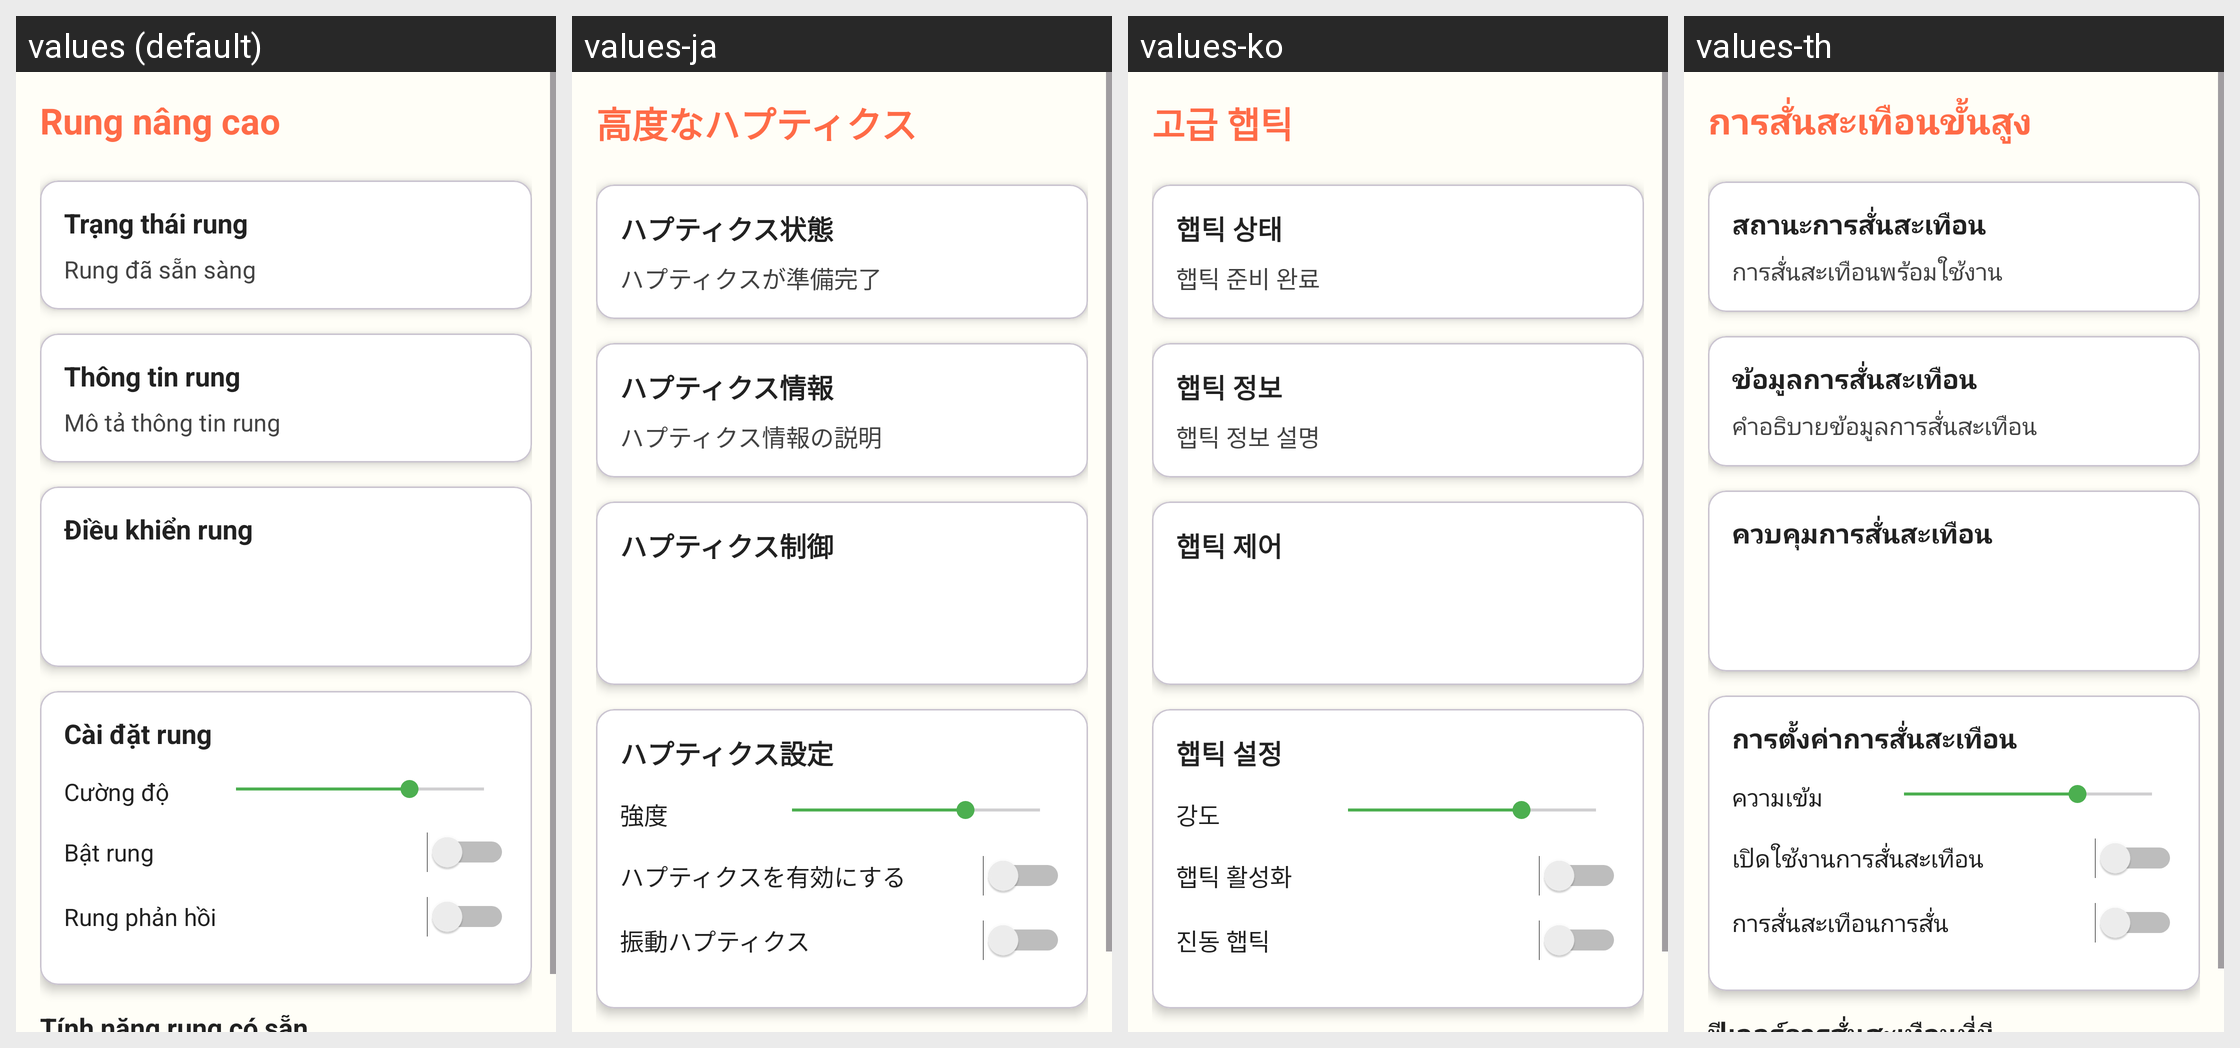

Locale-by-locale string values for the Android screen shown in this grid:
Android screen res/layout/activity_advanced_haptics.xml rendered under 4 locales, left to right: values (default), values-ja, values-ko, values-th. Device: Nexus 5 (rendered at 1080×1920; each locale shown at half size, 540×960, under a caption strip naming it); theme Theme.ColoringShapes.
Other locales in the repository, not shown: values-ar, values-de, values-en, values-es, values-it, values-pl, values-zh.
Strings drawn on this screen, with the default value and each locale's value (text and hints the layout hard-codes, and strings that could not be matched under every locale, appear in the picture but are not listed):

advanced_haptics
  values: Rung nâng cao
  values-ja: 高度なハプティクス
  values-ko: 고급 햅틱
  values-th: การสั่นสะเทือนขั้นสูง

haptic_status
  values: Trạng thái rung
  values-ja: ハプティクス状態
  values-ko: 햅틱 상태
  values-th: สถานะการสั่นสะเทือน

haptic_status_ready
  values: Rung đã sẵn sàng
  values-ja: ハプティクスが準備完了
  values-ko: 햅틱 준비 완료
  values-th: การสั่นสะเทือนพร้อมใช้งาน

haptic_information
  values: Thông tin rung
  values-ja: ハプティクス情報
  values-ko: 햅틱 정보
  values-th: ข้อมูลการสั่นสะเทือน

haptic_information_desc
  values: Mô tả thông tin rung
  values-ja: ハプティクス情報の説明
  values-ko: 햅틱 정보 설명
  values-th: คำอธิบายข้อมูลการสั่นสะเทือน

haptic_controls
  values: Điều khiển rung
  values-ja: ハプティクス制御
  values-ko: 햅틱 제어
  values-th: ควบคุมการสั่นสะเทือน

haptic_settings
  values: Cài đặt rung
  values-ja: ハプティクス設定
  values-ko: 햅틱 설정
  values-th: การตั้งค่าการสั่นสะเทือน

intensity
  values: Cường độ
  values-ja: 強度
  values-ko: 강도
  values-th: ความเข้ม

enable_haptics
  values: Bật rung
  values-ja: ハプティクスを有効にする
  values-ko: 햅틱 활성화
  values-th: เปิดใช้งานการสั่นสะเทือน

vibration_haptics
  values: Rung phản hồi
  values-ja: 振動ハプティクス
  values-ko: 진동 햅틱
  values-th: การสั่นสะเทือนการสั่น
